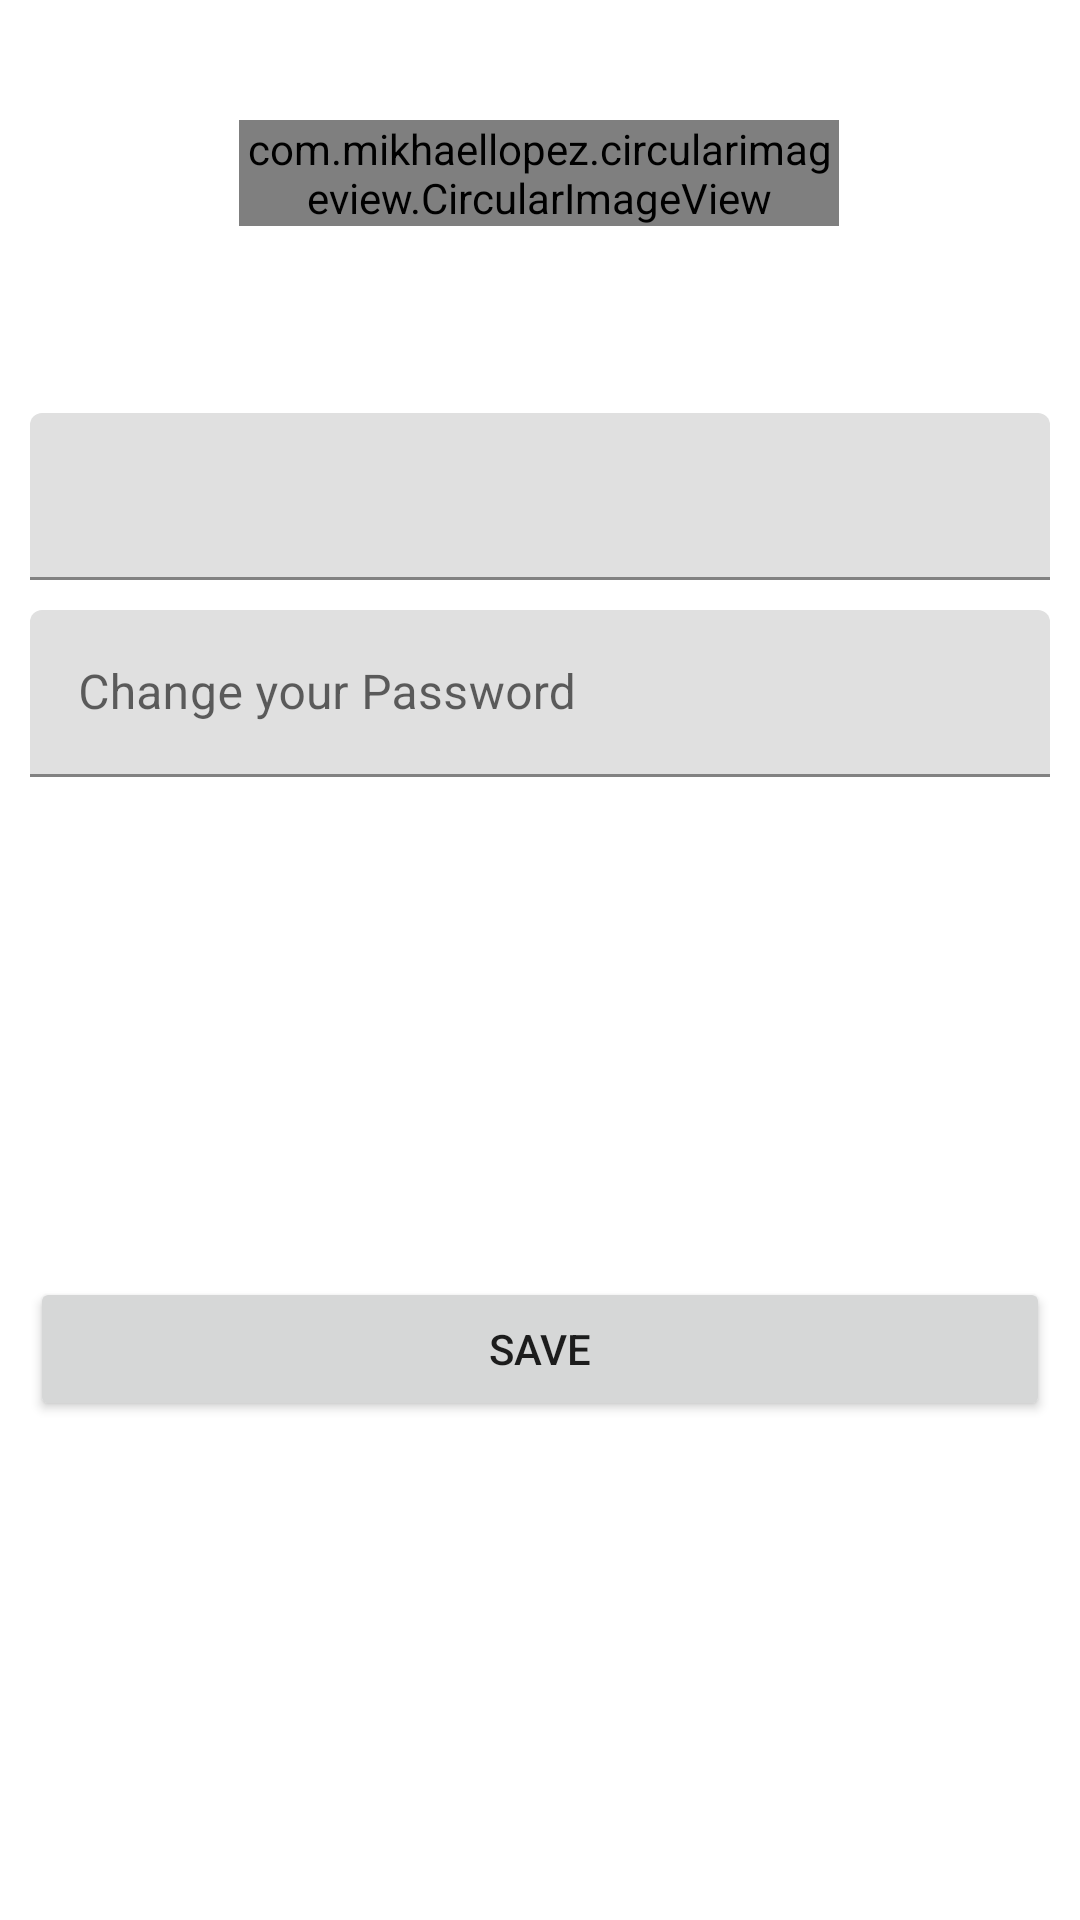

Reconstruct the res/layout file that produces this screen, plus the resources it refers to.
<!-- AndroidManifest.xml: application theme Theme.Trip -->
<!-- res/layout/fragment_settings.xml -->
<?xml version="1.0" encoding="utf-8"?>
<androidx.constraintlayout.widget.ConstraintLayout xmlns:android="http://schemas.android.com/apk/res/android"
    xmlns:app="http://schemas.android.com/apk/res-auto"
    xmlns:tools="http://schemas.android.com/tools"
    android:layout_width="match_parent"
    android:layout_height="match_parent"
    tools:context=".UserProfileFragment">

    <androidx.core.widget.NestedScrollView
        android:id="@+id/scrollView2"
        android:layout_width="0dp"
        android:layout_height="0dp"
        android:fillViewport="true"
        app:layout_constraintBottom_toBottomOf="parent"
        app:layout_constraintEnd_toEndOf="parent"
        app:layout_constraintHorizontal_bias="0.0"
        app:layout_constraintStart_toStartOf="parent"
        app:layout_constraintTop_toTopOf="parent"
        app:layout_constraintVertical_bias="0.0">
        <androidx.constraintlayout.widget.ConstraintLayout
            android:layout_height="match_parent"
             android:layout_width="match_parent">
            <com.mikhaellopez.circularimageview.CircularImageView
                android:id="@+id/profileImage"
                android:layout_width="200dp"
                android:layout_height="0dp"
                android:layout_marginTop="40dp"
                app:civ_border_color="#3f51b5"
                app:civ_border_width="4dp"
                app:civ_shadow="true"
                app:civ_shadow_color="#3f51b5"
                app:civ_shadow_radius="3dp"
                app:layout_constraintEnd_toEndOf="parent"
                app:layout_constraintHorizontal_bias="0.498"
                app:layout_constraintStart_toStartOf="parent"
                app:layout_constraintTop_toTopOf="parent"
                tools:src="@tools:sample/avatars" />

            <com.google.android.material.textfield.TextInputLayout
                android:id="@+id/textInputLayout2"
                android:layout_width="0dp"
                android:layout_height="wrap_content"
                android:layout_marginStart="10dp"
                android:layout_marginTop="20dp"
                android:layout_marginEnd="10dp"
                app:layout_constraintEnd_toEndOf="parent"
                app:layout_constraintStart_toStartOf="parent"
                app:layout_constraintTop_toBottomOf="@+id/email">

                <com.google.android.material.textfield.TextInputEditText
                    android:id="@+id/displayName"
                    android:layout_width="match_parent"
                    android:layout_height="wrap_content" />

            </com.google.android.material.textfield.TextInputLayout>

            <com.google.android.material.textfield.TextInputLayout
                android:id="@+id/textInputLayout"
                android:layout_width="0dp"
                android:layout_height="wrap_content"
                android:layout_marginStart="10dp"
                android:layout_marginTop="10dp"
                android:layout_marginEnd="10dp"
                app:layout_constraintEnd_toEndOf="parent"
                app:layout_constraintStart_toStartOf="parent"
                app:layout_constraintTop_toBottomOf="@+id/textInputLayout2">

                <com.google.android.material.textfield.TextInputEditText
                    android:id="@+id/password"
                    android:layout_width="match_parent"
                    android:layout_height="wrap_content"
                    android:hint="Change your Password"
                    android:inputType="textPassword" />

            </com.google.android.material.textfield.TextInputLayout>

            <TextView
                android:id="@+id/email"
                android:layout_width="wrap_content"
                android:layout_height="0dp"
                android:layout_marginTop="10dp"
                android:text=""
                android:textSize="24sp"
                app:layout_constraintEnd_toEndOf="parent"
                app:layout_constraintStart_toStartOf="parent"
                app:layout_constraintTop_toBottomOf="@+id/profileImage" />

            <Button
                android:id="@+id/saveButton"
                android:layout_width="0dp"
                android:layout_height="wrap_content"
                android:layout_marginStart="10dp"
                android:layout_marginTop="10dp"
                android:layout_marginEnd="10dp"
                android:layout_marginBottom="10dp"
                android:text="save"
                app:layout_constraintBottom_toBottomOf="parent"
                app:layout_constraintEnd_toEndOf="parent"
                app:layout_constraintStart_toStartOf="parent"
                app:layout_constraintTop_toBottomOf="@+id/textInputLayout" />
        </androidx.constraintlayout.widget.ConstraintLayout>
    </androidx.core.widget.NestedScrollView>
</androidx.constraintlayout.widget.ConstraintLayout>
<!-- resources referenced by this layout -->
<resources>
  <style name="Theme.Trip" parent="Theme.MaterialComponents.DayNight.DarkActionBar">
          
          <item name="colorPrimary">@color/purple_500</item>
          <item name="colorPrimaryVariant">@color/purple_700</item>
          <item name="colorOnPrimary">@color/white</item>
          
          <item name="colorSecondary">@color/teal_200</item>
          <item name="colorSecondaryVariant">@color/teal_700</item>
          <item name="colorOnSecondary">@color/black</item>
          
          <item name="android:statusBarColor">?attr/colorPrimaryVariant</item>
          
      </style>
  <!-- not gathered from this repository: default colours our renderer supplied (Android Studio template values) -->
  <color name="purple_500">#FF6200EE</color>
  <color name="purple_700">#FF3700B3</color>
  <color name="teal_200">#FF03DAC5</color>
  <color name="teal_700">#FF018786</color>
  <color name="black">#FF000000</color>
  <color name="white">#FFFFFFFF</color>
</resources>
